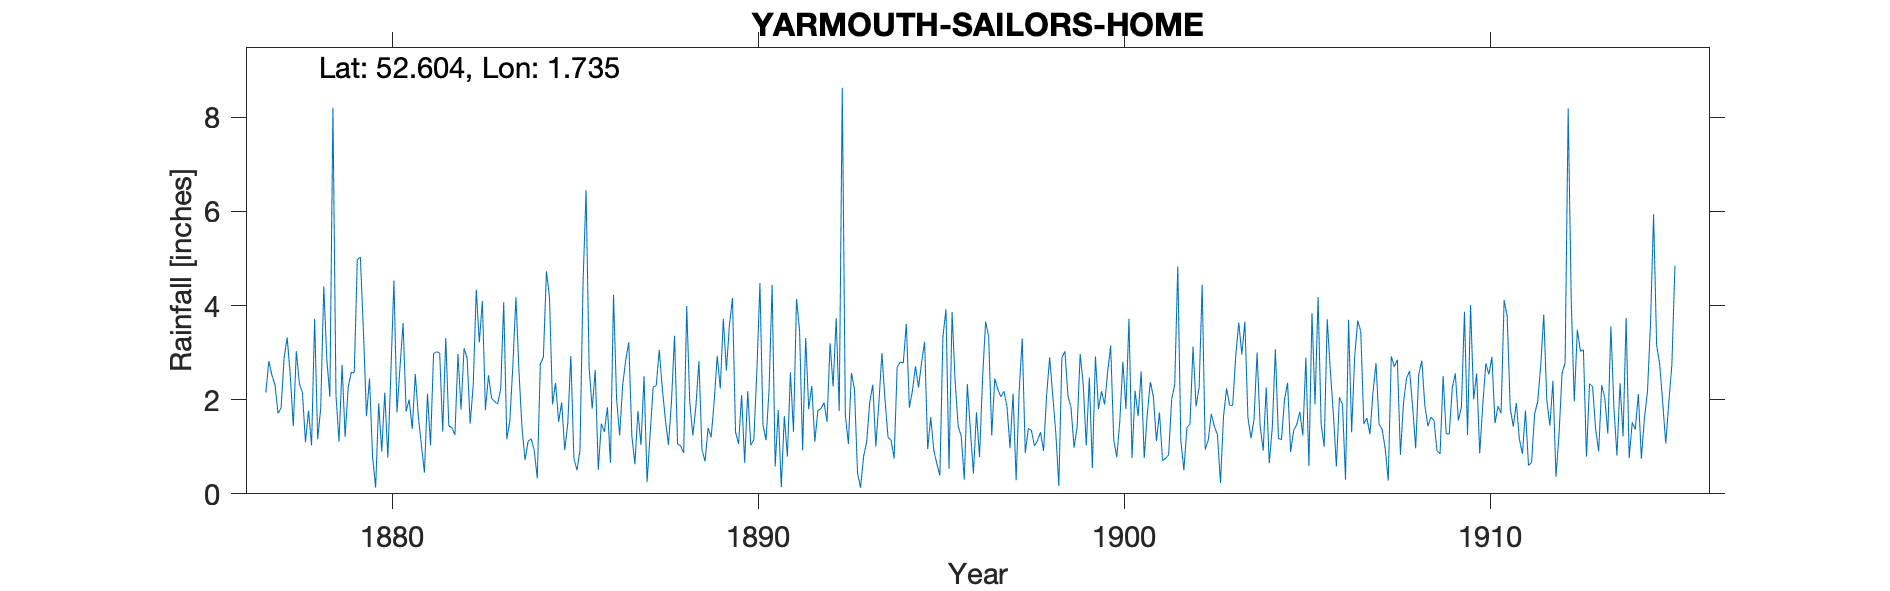

Data behind this chart, as committed beside it:
YARMOUTH-SAILORS-HOME, , , , , , , , , , , , , , , , , , , , , , , 
Grid ref, TG530072, Long, 1.735, Lat, 52.6, Elevation, 27, ft, , , , , , , , , , , , , , , 
Station no, RR1647, , , , , , , , , , , , , , , , , , , , , , 
, 1870, 1871, 1872, 1873, 1874, 1875, 1876, 1877, 1878, 1879, 1880, 1881, 1882, 1883, 1884, 1885, 1886, 1887, 1888, 1889, 1890, 1891, 1892
January, , , , , , , , 2.15, 2.15, 1.11, 0.13, 1.38, 1.44, 1.78, 1.39, 1.53, 2.63, 1.24, 1.04, 0.69, 2.1, 1.78, 1.11
February, , , , , , , , 2.82, 1.1, 2.74, 1.92, 2.55, 1.41, 2.52, 0.72, 1.94, 0.51, 0.63, 1.96, 1.4, 0.66, 0.14, 1.77
March, , , , , , , , 2.52, 1.77, 1.21, 0.9, 1.65, 1.25, 2.04, 1.12, 0.93, 1.49, 1.76, 3.36, 1.2, 2.18, 1.65, 1.81
April, , , , , , , , 2.32, 1.03, 2.26, 2.15, 1.04, 2.97, 1.96, 1.17, 1.49, 1.32, 1.04, 1.06, 1.96, 1.03, 0.79, 1.94
May, , , , , , , , 1.71, 3.72, 2.58, 0.77, 0.45, 1.79, 1.91, 0.92, 2.93, 1.84, 2.5, 1.02, 2.93, 1.15, 2.58, 1.53
June, , , , , , , , 1.82, 1.16, 2.57, 2.58, 2.13, 3.09, 2.22, 0.33, 0.76, 0.66, 0.25, 0.87, 2.24, 2.62, 1.32, 3.2
July, , , , , , , , 2.89, 1.82, 4.98, 4.53, 1.03, 2.88, 4.07, 2.76, 0.5, 4.23, 1.26, 3.99, 3.72, 4.48, 4.14, 2.28
August, , , , , , , , 3.32, 4.41, 5.03, 1.73, 2.98, 1.49, 1.16, 2.9, 0.92, 2.02, 2.27, 1.94, 2.62, 1.46, 3.47, 3.73
September, , , , , , , , 2.54, 2.86, 3.46, 2.7, 3.02, 2.31, 1.54, 4.73, 4.47, 1.24, 2.3, 1.24, 3.58, 1.14, 0.92, 1.76
October, , , , , , , , 1.44, 2.06, 1.65, 3.63, 2.99, 4.34, 2.73, 4.18, 6.45, 2.31, 3.06, 1.85, 4.16, 2.22, 3.31, 8.63
November, , , , , , , , 3.03, 8.2, 2.45, 1.75, 1.32, 3.22, 4.18, 1.9, 2.68, 2.84, 2.23, 2.82, 1.31, 4.44, 1.8, 1.68
December, , , , , , , , 2.34, 2.09, 0.79, 2, 3.31, 4.1, 2.6, 2.36, 1.81, 3.22, 1.58, 0.94, 1.06, 0.58, 2.29, 1.06
Total, , , , , , , , 28.9, 32.37, 30.83, 24.79, 23.85, 30.29, 28.71, 24.48, 26.41, 24.31, 20.12, 22.09, 26.87, 24.06, 24.19, 30.5
1915 - record from 17 Jul taken from Gor…, , , , , , , , , , , , , , , , , , , , , , , 
